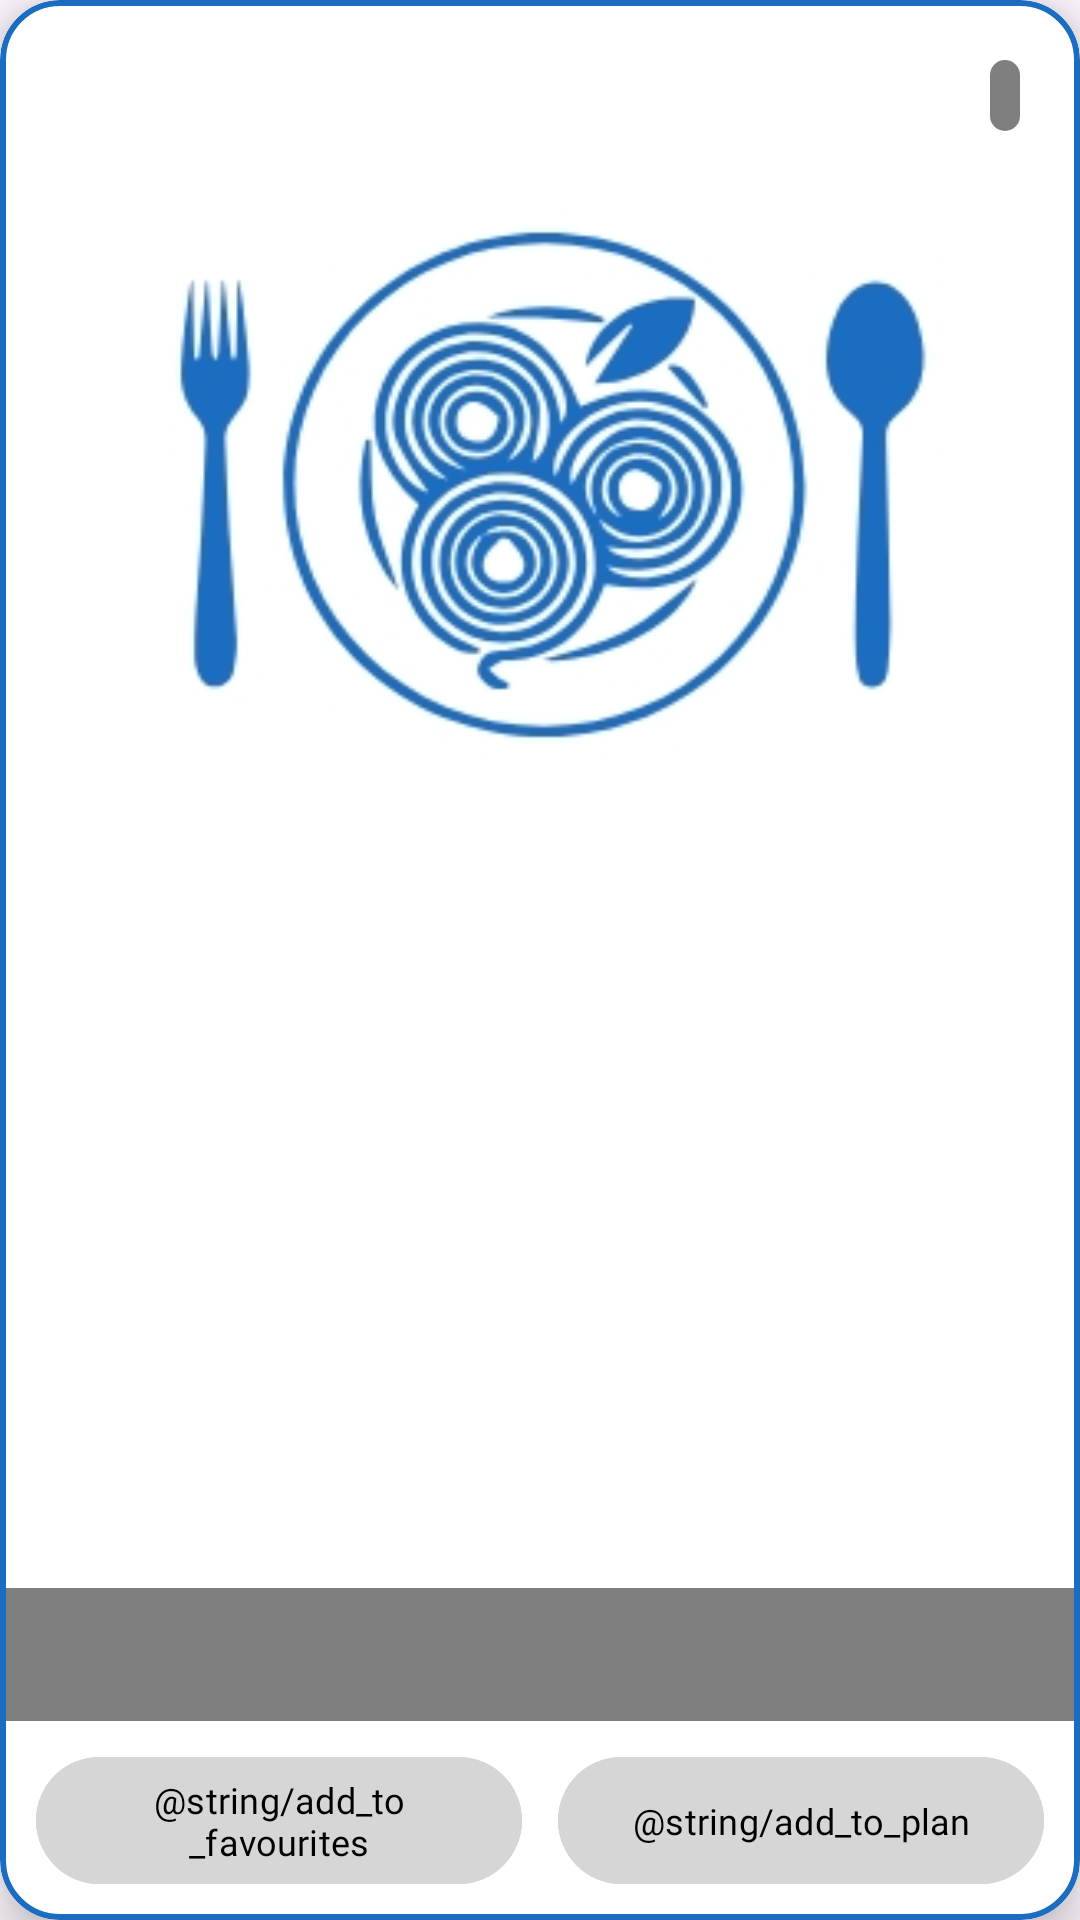

Write the Android layout XML for this screen, with the resource values it uses.
<!-- AndroidManifest.xml: application theme Theme.Plateful -->
<!-- res/layout/list_page_items.xml -->
<?xml version="1.0" encoding="utf-8"?>
<com.google.android.material.card.MaterialCardView xmlns:android="http://schemas.android.com/apk/res/android"
    android:layout_width="match_parent"
    android:layout_height="wrap_content"
    xmlns:app="http://schemas.android.com/apk/res-auto"
    xmlns:tools="http://schemas.android.com/tools"
    android:id="@+id/card_list"
    app:cardCornerRadius="20dp"
    app:cardElevation="10dp"
    app:cardBackgroundColor="@color/white"
    app:layout_constraintStart_toStartOf="@id/card_search"
    app:layout_constraintEnd_toEndOf="@id/card_search"
    app:layout_constraintTop_toBottomOf="@id/daily"
    app:strokeColor="@color/intro_background"
   android:layout_margin="16dp"
    app:strokeWidth="2dp">

    <androidx.constraintlayout.widget.ConstraintLayout
        android:layout_width="match_parent"
        android:layout_height="match_parent">

        <ImageView
            android:id="@+id/meal_image_list_page"
            android:layout_width="match_parent"
            android:layout_height="320dp"
            android:background="@drawable/logo"
            android:scaleType="fitXY"
            app:layout_constraintTop_toTopOf="parent"/>

        <TextView
            android:id="@+id/meal_title_list_page"
            android:layout_width="0dp"
            android:layout_height="wrap_content"
            android:fontFamily="@font/capriola"
            tools:text="Meal Title text view"
            android:textColor="@color/white"
            android:textSize="18sp"
            app:layout_constraintStart_toStartOf="parent"
            app:layout_constraintEnd_toEndOf="parent"
            android:paddingHorizontal="20dp"
            android:paddingVertical="10dp"
            android:layout_marginBottom="8dp"
            app:layout_constraintBottom_toTopOf="@id/add_to_favourites_list_page"
            android:background="@color/obacity_black"/>

        <TextView
            android:id="@+id/name_of_area_or_category"
            android:layout_width="wrap_content"
            android:layout_height="wrap_content"
            android:fontFamily="@font/capriola"
            tools:text="Egyptian"
            android:textColor="@color/white"
            android:textSize="10sp"
            android:background="@drawable/rounded_text_background"
            app:layout_constraintEnd_toEndOf="parent"
            app:layout_constraintTop_toTopOf="parent"
            android:padding="5dp"
            android:layout_margin="20dp"
            />

        <com.google.android.material.button.MaterialButton
            android:id="@+id/add_to_favourites_list_page"
            android:layout_width="0dp"
            android:layout_height="wrap_content"
            android:fontFamily="@font/capriola"
            android:textSize="12sp"
            android:textColor="@color/black"
            android:text="@string/add_to_favourites"
            android:backgroundTint="@color/gray"
            android:layout_marginBottom="8dp"
            app:layout_constraintBottom_toBottomOf="parent"
            app:layout_constraintStart_toStartOf="parent"
            app:layout_constraintEnd_toStartOf="@id/add_to_plan_list_page"
            app:layout_constraintWidth_percent="0.45"/>

        <com.google.android.material.button.MaterialButton
            android:id="@+id/add_to_plan_list_page"
            android:layout_width="0dp"
            android:layout_height="0dp"
            android:fontFamily="@font/capriola"
            android:text="@string/add_to_plan"
            android:textSize="12sp"
            android:textColor="@color/black"
            android:backgroundTint="@color/gray"
            app:layout_constraintTop_toTopOf="@id/add_to_favourites_list_page"
            app:layout_constraintBottom_toBottomOf="@id/add_to_favourites_list_page"
            app:layout_constraintEnd_toEndOf="parent"
            app:layout_constraintStart_toEndOf="@id/add_to_favourites_list_page"
            app:layout_constraintWidth_percent="0.45"/>

    </androidx.constraintlayout.widget.ConstraintLayout>
</com.google.android.material.card.MaterialCardView>
<!-- resources referenced by this layout -->
<resources>
  <color name="black">#FF000000</color>
  <color name="gray">#D6D6D6</color>
  <color name="intro_background">#1B6DC1</color>
  <color name="obacity_black">#80000000</color>
  <color name="white">#FFFFFFFF</color>
  <!-- drawable logo: jpeg bitmap (drawable, 32735 bytes) -->
  <!-- drawable rounded_text_background (drawable) -->
  <?xml version="1.0" encoding="utf-8"?>
  <shape xmlns:android="http://schemas.android.com/apk/res/android">
      <corners android:radius="50dp"/>
      <solid android:color="@color/obacity_black"/>
  </shape>
  <style name="Theme.Plateful" parent="Base.Theme.Plateful">
          <item name="colorPrimary">@color/intro_background</item>
      </style>
  <style name="Base.Theme.Plateful" parent="Theme.Material3.DayNight.NoActionBar">
  
      </style>
</resources>
